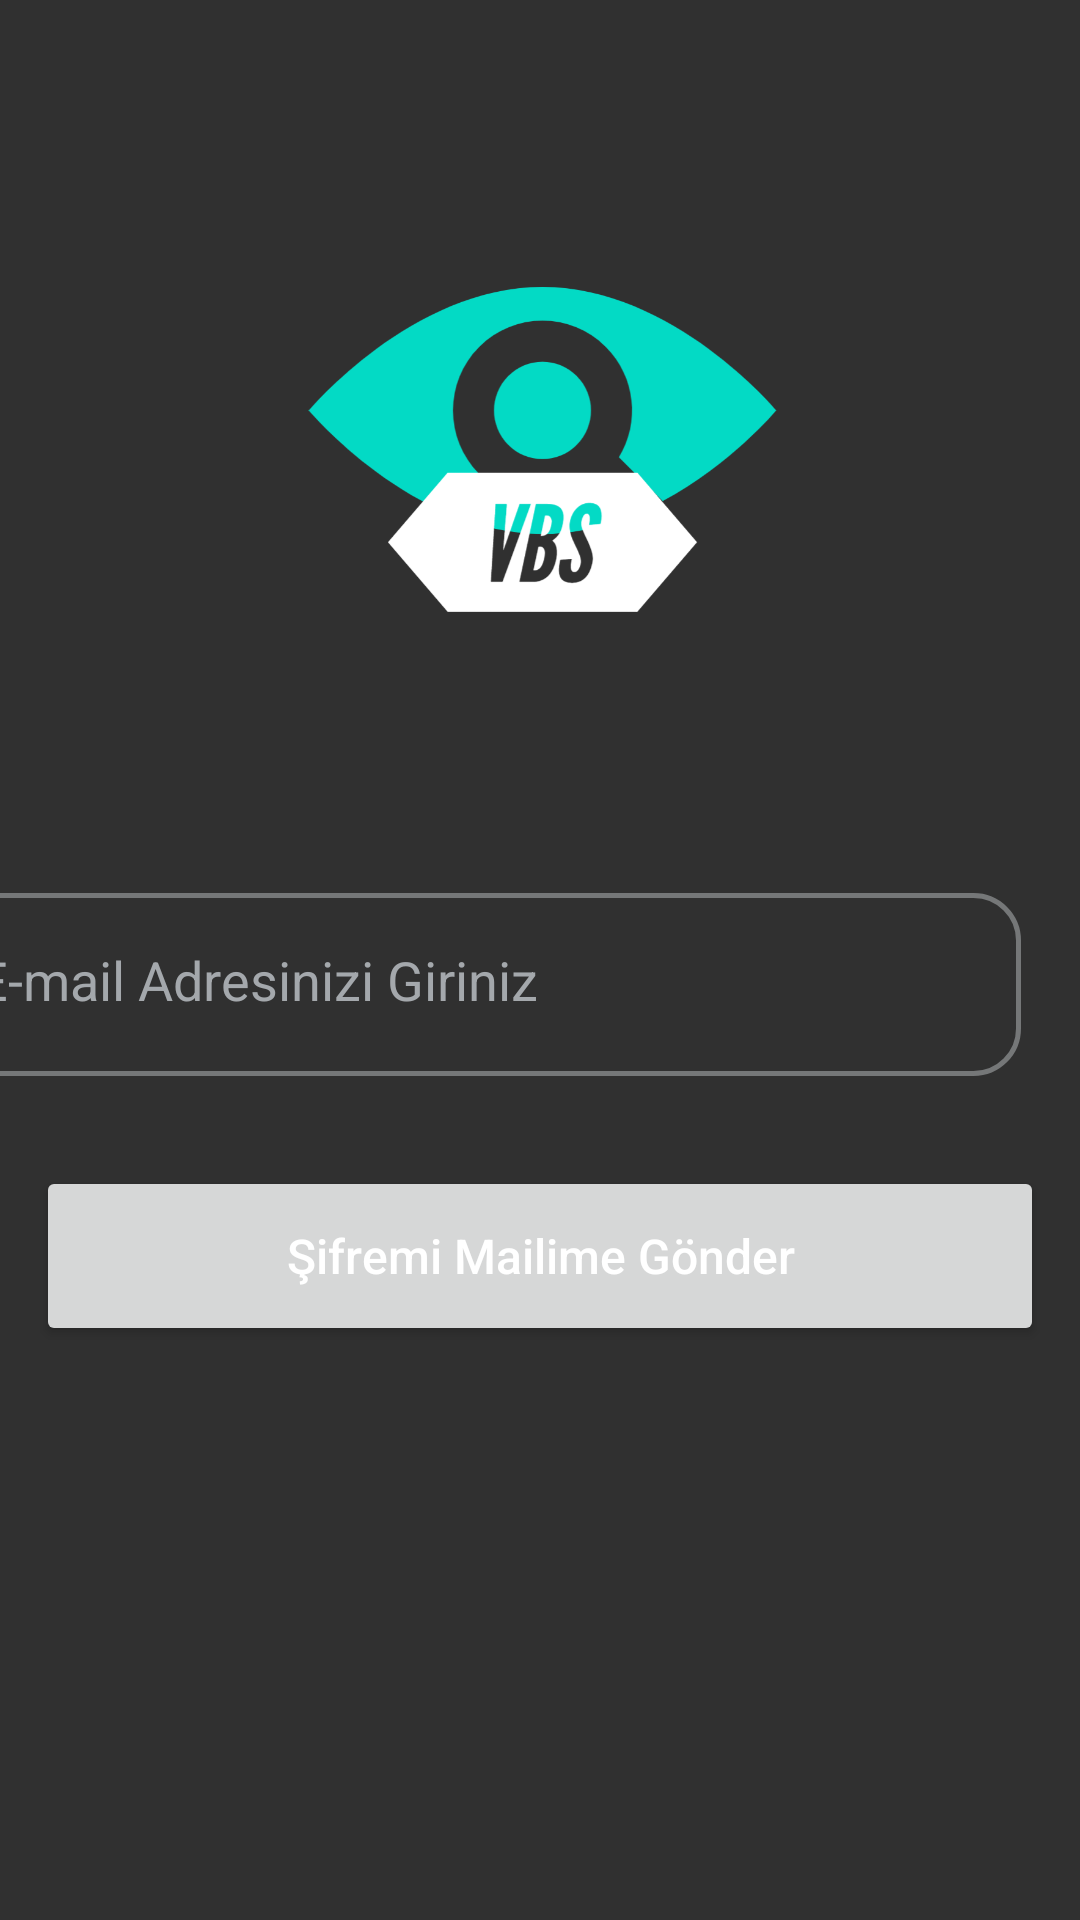

Reconstruct the res/layout file that produces this screen, plus the resources it refers to.
<!-- AndroidManifest.xml: application theme Theme.Vbs -->
<!-- res/layout/activity_sifremiunuttum.xml -->
<?xml version="1.0" encoding="utf-8"?>
<androidx.constraintlayout.widget.ConstraintLayout xmlns:android="http://schemas.android.com/apk/res/android"
    xmlns:app="http://schemas.android.com/apk/res-auto"
    xmlns:tools="http://schemas.android.com/tools"
    android:layout_width="match_parent"
    android:layout_height="match_parent"
    tools:context=".sifremiunuttum"
    android:background="@color/backgroundcolor">

    <ImageView
        android:id="@+id/vbs_icon"
        android:layout_width="243dp"
        android:layout_height="220dp"
        android:layout_marginStart="100dp"
        android:layout_marginTop="28dp"
        android:layout_marginEnd="100dp"
        app:layout_constraintEnd_toEndOf="parent"
        app:layout_constraintHorizontal_bias="0.493"
        app:layout_constraintStart_toStartOf="parent"
        app:layout_constraintTop_toTopOf="parent"
        app:srcCompat="@drawable/vbslogo" />

    <EditText
        android:id="@+id/forgotmail"
        android:layout_width="368dp"
        android:layout_height="61dp"
        android:layout_marginStart="20dp"
        android:layout_marginTop="88dp"
        android:layout_marginEnd="20dp"
        android:layout_marginBottom="20dp"
        android:background="@drawable/editshapetext"
        android:drawableStart="@drawable/emailicon"
        android:drawablePadding="15dp"
        android:ems="10"
        android:hint="E-mail Adresinizi Giriniz"
        android:padding="20dp"
        android:textColor="@color/textcolor"
        android:textColorHint="@color/textcolor"
        app:layout_constraintBottom_toTopOf="@+id/button3"
        app:layout_constraintEnd_toEndOf="parent"
        app:layout_constraintHorizontal_bias="1.0"
        app:layout_constraintStart_toStartOf="parent"
        app:layout_constraintTop_toBottomOf="@+id/vbs_icon" />

    <Button
        android:id="@+id/button3"
        android:layout_width="336dp"
        android:layout_height="60dp"
        android:layout_marginStart="36dp"
        android:layout_marginTop="10dp"
        android:layout_marginEnd="36dp"
        android:layout_marginBottom="230dp"
        android:text="Şifremi Mailime Gönder"
        android:textAllCaps="false"
        android:textSize="16dp"
        android:textColor="@color/white"
        app:layout_constraintBottom_toBottomOf="parent"
        app:layout_constraintEnd_toEndOf="parent"
        app:layout_constraintStart_toStartOf="parent"
        app:layout_constraintTop_toBottomOf="@+id/forgotmail" />

</androidx.constraintlayout.widget.ConstraintLayout>
<!-- resources referenced by this layout -->
<resources>
  <color name="backgroundcolor">#303030</color>
  <color name="textcolor">#A4A8AC</color>
  <color name="white">#FFFFFFFF</color>
  <!-- drawable editshapetext (drawable) -->
  <?xml version="1.0" encoding="utf-8"?>
  <selector xmlns:android="http://schemas.android.com/apk/res/android">
      <item android:state_enabled="true" android:state_focused="true">
          <shape>
              <corners android:radius="15dp"/>
              <stroke android:color="@color/teal_200" android:width="5px"/>
          </shape>
      </item>
  
      <item android:state_enabled="true" >
          <shape>
              <corners android:radius="15dp"/>
              <stroke android:color="@color/forfocus" android:width="5px"/>
          </shape>
      </item>
  
  </selector>
  <!-- drawable emailicon (drawable) -->
  <?xml version="1.0" encoding="utf-8"?>
  <selector xmlns:android="http://schemas.android.com/apk/res/android">
  <item android:state_focused="true"
      android:drawable="@drawable/ic_baseline_email_focus"></item>
      <item android:state_focused="false"
          android:drawable="@drawable/ic_baseline_email"></item>
  </selector>
  <!-- drawable vbslogo: png bitmap (drawable, 68872 bytes) -->
  <style name="Theme.Vbs" parent="Theme.MaterialComponents.DayNight.NoActionBar">
          
          <item name="colorPrimary">@color/purple_200</item>
          <item name="colorPrimaryVariant">@color/purple_700</item>
          <item name="colorOnPrimary">@color/black</item>
          
          <item name="colorSecondary">@color/teal_200</item>
          <item name="colorSecondaryVariant">@color/teal_200</item>
          <item name="colorOnSecondary">@color/black</item>
          
          <item name="android:statusBarColor" tools:targetApi="l">?attr/colorPrimaryVariant</item>
          <item name="colorPrimaryDark">@color/purple_700</item>
          <item name="colorAccent">@color/teal_200</item>
          
      </style>
  <color name="teal_200">#FF03DAC5</color>
  <color name="forfocus">#757778</color>
  <color name="purple_200">#FFBB86FC</color>
  <color name="purple_700">#FF3700B3</color>
  <color name="black">#FF000000</color>
</resources>
